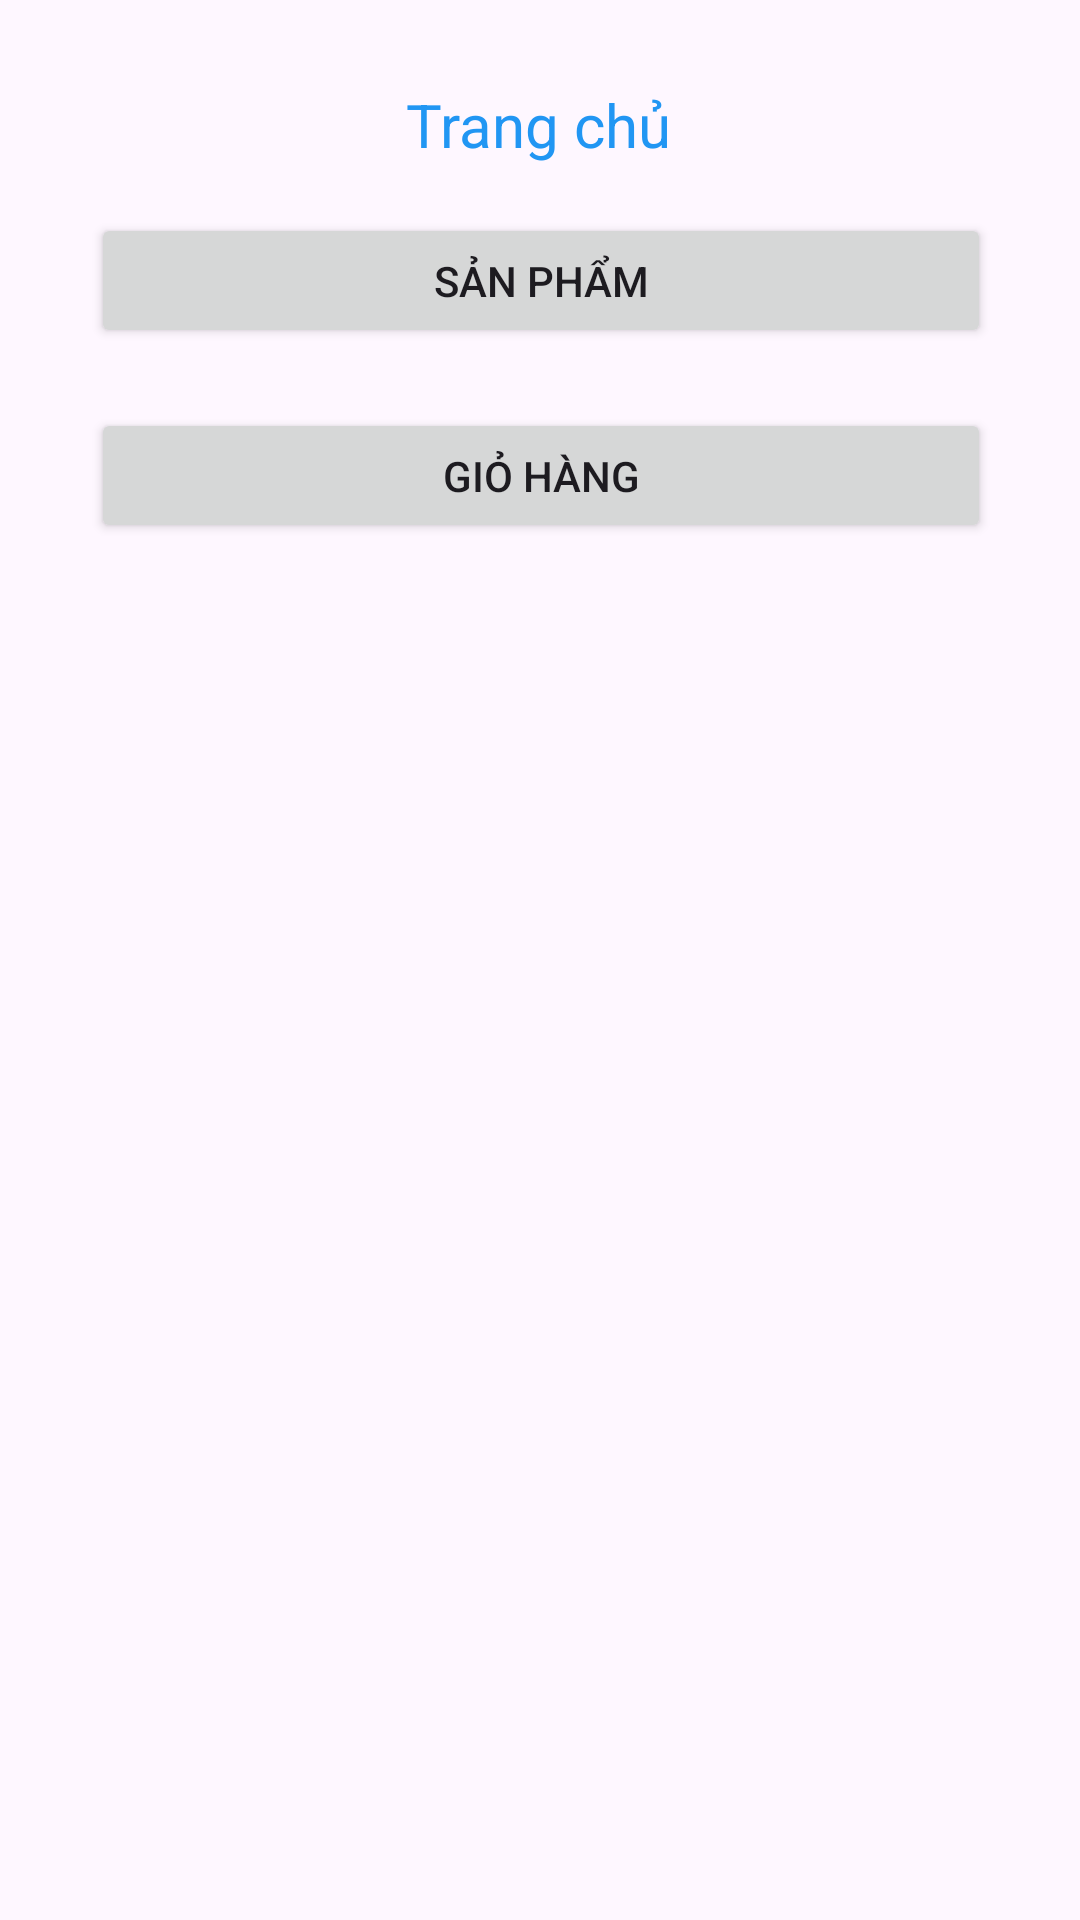

Here is an Android app screen rendered from its layout file. Give the layout XML and the strings, colors and styles it references.
<!-- AndroidManifest.xml: application theme Theme.BanHangHoaQua -->
<!-- res/layout/activity_main_home.xml -->
<?xml version="1.0" encoding="utf-8"?>
<androidx.constraintlayout.widget.ConstraintLayout xmlns:android="http://schemas.android.com/apk/res/android"
    xmlns:app="http://schemas.android.com/apk/res-auto"
    xmlns:tools="http://schemas.android.com/tools"
    android:layout_width="match_parent"
    android:layout_height="match_parent"
    tools:context=".ui.MainHome">

    <Button
        android:id="@+id/btnOrder"
        android:layout_width="300dp"
        android:layout_height="45dp"
        android:layout_marginTop="20dp"
        android:text="Giỏ hàng"
        app:layout_constraintEnd_toEndOf="parent"
        app:layout_constraintHorizontal_bias="0.504"
        app:layout_constraintStart_toStartOf="parent"
        app:layout_constraintTop_toBottomOf="@+id/btnProduct" />

    <Button
        android:id="@+id/btnProduct"
        android:layout_width="300dp"
        android:layout_height="45dp"
        android:layout_marginTop="16dp"
        android:text="Sản phẩm"
        app:layout_constraintEnd_toEndOf="parent"
        app:layout_constraintHorizontal_bias="0.504"
        app:layout_constraintStart_toStartOf="parent"
        app:layout_constraintTop_toBottomOf="@+id/textView2" />

    <TextView
        android:id="@+id/textView2"
        android:layout_width="wrap_content"
        android:layout_height="wrap_content"
        android:layout_marginTop="28dp"
        android:text="Trang chủ"
        android:textColor="#2196F3"
        android:textColorHighlight="#2196F3"
        android:textColorHint="#2196F3"
        android:textColorLink="#2196F3"
        android:textSize="20sp"
        app:layout_constraintEnd_toEndOf="parent"
        app:layout_constraintHorizontal_bias="0.498"
        app:layout_constraintStart_toStartOf="parent"
        app:layout_constraintTop_toTopOf="parent" />
</androidx.constraintlayout.widget.ConstraintLayout>
<!-- resources referenced by this layout -->
<resources>
  <style name="Theme.BanHangHoaQua" parent="Base.Theme.BanHangHoaQua" />
  <style name="Base.Theme.BanHangHoaQua" parent="Theme.Material3.DayNight.NoActionBar">
          
          
      </style>
</resources>
